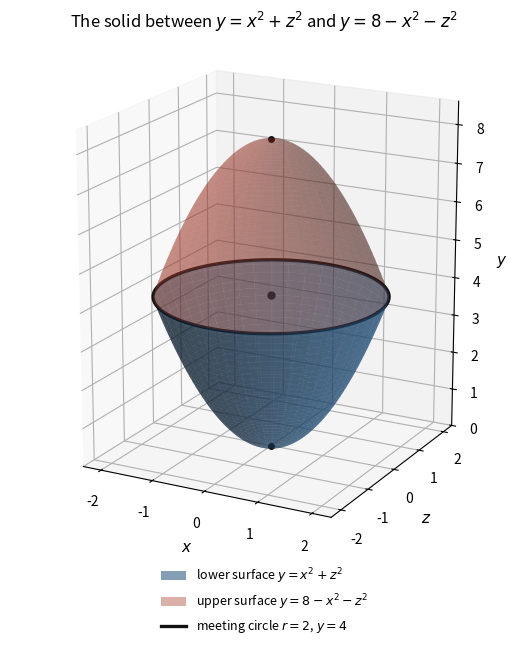

The matplotlib source for this figure: (Note: this script raises an exception after producing the figure.)
"""Draw both paraboloids and the circle where they meet.

The vertical axis is y. The two horizontal axes are x and z. The figure shows
the lower paraboloid, the upper paraboloid, and the meeting circle of radius 2
at the height 4.
"""

import matplotlib

matplotlib.use("Agg")

import matplotlib.pyplot as plt
import numpy as np
from matplotlib.lines import Line2D
from matplotlib.patches import Patch

# The upper surface is y = 8 - radius**2, so its constant term is 8.
UPPER_SURFACE_CONSTANT = 8.0
# The two surfaces meet at radius 2 and at height 4.
MEETING_RADIUS = 2.0
MEETING_HEIGHT = 4.0
# The surfaces are drawn on a disk that is slightly wider than the solid.
DRAWING_RADIUS = 2.0
# The output file of the figure.
OUTPUT_PATH = "code/figures/part1_figure2.png"


def main() -> None:
    """Draw the two surfaces and write the figure file."""
    radius = np.linspace(0.0, DRAWING_RADIUS, 80)
    angle = np.linspace(0.0, 2.0 * np.pi, 120)
    radius_grid, angle_grid = np.meshgrid(radius, angle)
    horizontal_x = radius_grid * np.cos(angle_grid)
    horizontal_z = radius_grid * np.sin(angle_grid)
    lower_grid = radius_grid**2
    upper_grid = UPPER_SURFACE_CONSTANT - radius_grid**2

    figure = plt.figure(figsize=(8.0, 6.6))
    axes = figure.add_subplot(111, projection="3d")
    axes.plot_surface(horizontal_x, horizontal_z, lower_grid, color="#1f4e79", alpha=0.55,
                      linewidth=0.0, antialiased=True)
    axes.plot_surface(horizontal_x, horizontal_z, upper_grid, color="#a33a2a", alpha=0.35,
                      linewidth=0.0, antialiased=True)

    circle_angle = np.linspace(0.0, 2.0 * np.pi, 240)
    axes.plot(
        MEETING_RADIUS * np.cos(circle_angle),
        MEETING_RADIUS * np.sin(circle_angle),
        np.full_like(circle_angle, MEETING_HEIGHT),
        color="#111111",
        linewidth=2.4,
    )
    axes.plot([0.0], [0.0], [MEETING_HEIGHT], "o", color="#111111", markersize=5)
    axes.plot([0.0], [0.0], [UPPER_SURFACE_CONSTANT], "o", color="#111111", markersize=4)
    axes.plot([0.0], [0.0], [0.0], "o", color="#111111", markersize=4)

    surface_legend = [
        Patch(facecolor="#1f4e79", alpha=0.55, label=r"lower surface $y = x^{2} + z^{2}$"),
        Patch(facecolor="#a33a2a", alpha=0.40, label=r"upper surface $y = 8 - x^{2} - z^{2}$"),
        Line2D([0.0], [0.0], color="#111111", linewidth=2.4, label=r"meeting circle $r = 2$, $y = 4$"),
    ]
    axes.legend(handles=surface_legend, loc="upper center", bbox_to_anchor=(0.5, -0.02), ncol=1, fontsize=9,
                frameon=False)
    axes.set_xlabel(r"$x$", fontsize=11)
    axes.set_ylabel(r"$z$", fontsize=11)
    axes.set_zlabel(r"$y$", fontsize=11)
    axes.set_xlim(-2.35, 2.35)
    axes.set_ylim(-2.35, 2.35)
    axes.set_zlim(0.0, 8.6)
    axes.set_title(r"The solid between $y = x^{2} + z^{2}$ and $y = 8 - x^{2} - z^{2}$", fontsize=12)
    axes.view_init(elev=18.0, azim=-62.0)
    axes.set_box_aspect((1.0, 1.0, 1.25))
    figure.tight_layout()
    figure.savefig(OUTPUT_PATH, dpi=200)
    plt.close(figure)
    print(f"wrote {OUTPUT_PATH}")


if __name__ == "__main__":
    main()
